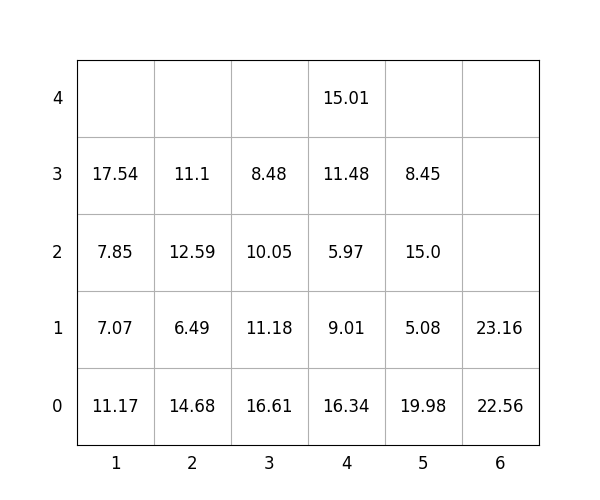

Source data for this figure (header and first rows):
idx, loc_x, loc_y, loc_z, weight, group, score, seq, reloc, size(ft)
1, 5, 0, 0, 19.98, 2, 220, 0, 1, 20
2, 1, 0, 0, 11.17, 0, 11.17, 0, 1.0, 20
3, 1, 0, 1, 7.07, 0, 7.07, 0, 1.0, 20
4, 4, 0, 0, 16.34, 2, 216.3, 0, 0, 20
5, 1, 0, 2, 7.85, 1, 107.8, 0, 1.0, 20
6, 3, 0, 0, 16.61, 0, 16.61, 1, 0, 20
7, 4, 0, 1, 9.01, 3, 309, 2, 1.0, 20
8, 4, 0, 2, 5.97, 3, 306, 3, 1.0, 20
9, 4, 0, 3, 11.48, 3, 311.5, 4, 1.0, 20
10, 3, 0, 1, 11.18, 1, 111.2, 5, 1, 20
11, 4, 0, 4, 15.01, 3, 315, 6, 1.0, 20
12, 5, 0, 1, 5.08, 2, 205.1, 7, 1, 20
13, 3, 0, 2, 10.05, 1, 110, 8, 1, 20
14, 5, 0, 2, 15.0, 3, 315.0, 9, 1.0, 20
15, 5, 0, 3, 8.45, 3, 308.4, 10, 1, 20
16, 1, 0, 3, 17.54, 1, 117.5, 11, 1.0, 20
17, 2, 0, 0, 14.68, 0, 14.68, 12, 1.0, 20
18, 2, 0, 1, 6.49, 0, 6.49, 13, 1.0, 20
19, 3, 0, 3, 8.48, 3, 308.5, 14, 1, 20
20, 2, 0, 2, 12.59, 0, 12.59, 15, 1.0, 20
21, 2, 0, 3, 11.1, 1, 111.1, 16, 1.0, 20
22, 6, 0, 0, 22.56, 2, 222.6, 17, 0, 20
23, 6, 0, 1, 23.16, 3, 323.2, 18, 0, 20
